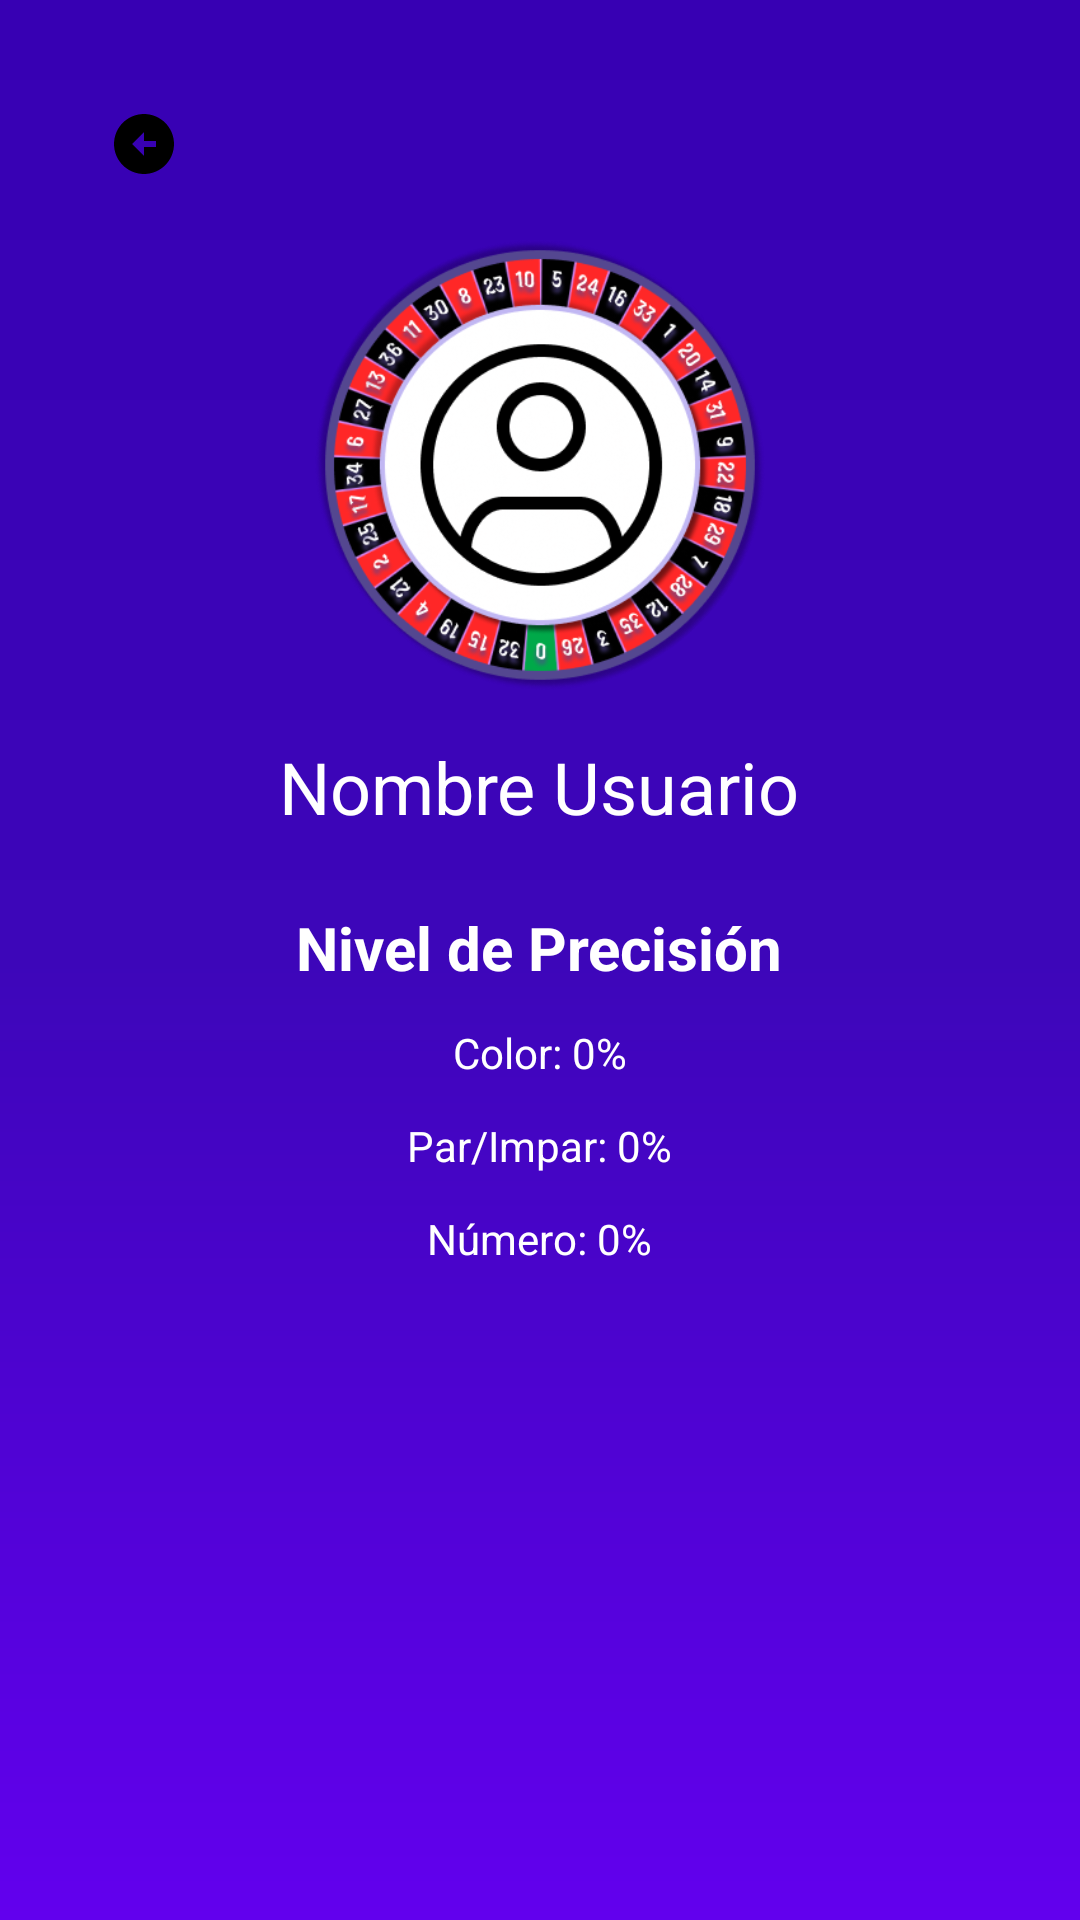

Here is an Android app screen rendered from its layout file. Give the layout XML and the strings, colors and styles it references.
<!-- AndroidManifest.xml: activity theme Theme.Ludopatics.NoActionBar -->
<!-- res/layout/activity_perfil.xml -->
<?xml version="1.0" encoding="utf-8"?>
<ScrollView xmlns:android="http://schemas.android.com/apk/res/android"
    xmlns:app="http://schemas.android.com/apk/res-auto"
    android:id="@+id/main"
    android:layout_width="match_parent"
    android:layout_height="match_parent"
    android:background="@drawable/background_gradientvertical"
    android:padding="16dp">

    <LinearLayout
        android:layout_width="match_parent"
        android:layout_height="wrap_content"
        android:orientation="vertical">

        
        <LinearLayout
            android:layout_width="match_parent"
            android:layout_height="wrap_content"
            android:orientation="horizontal"
            android:gravity="start">

            <ImageButton
                android:id="@+id/btnBack"
                android:layout_width="48dp"
                android:layout_height="48dp"
                android:background="?attr/selectableItemBackgroundBorderless"
                android:src="@drawable/ic_back"
                android:contentDescription="Volver"
                android:layout_margin="8dp"/>
        </LinearLayout>

        
        <LinearLayout
            android:layout_width="match_parent"
            android:layout_height="wrap_content"
            android:orientation="vertical"
            android:gravity="center_horizontal">

            <com.google.android.material.imageview.ShapeableImageView
                android:id="@+id/imgPerfil"
                android:layout_width="150dp"
                android:layout_height="150dp"
                android:src="@drawable/ic_usuario_default"
                app:shapeAppearanceOverlay="@style/CircularImageView"
                android:contentDescription="Foto de perfil" />

            <TextView
                android:id="@+id/tvNombrePerfil"
                android:layout_width="wrap_content"
                android:layout_height="wrap_content"
                android:text="Nombre Usuario"
                android:textSize="24sp"
                android:textColor="@android:color/white"
                android:layout_marginTop="16dp"/>

            <TextView
                android:layout_width="wrap_content"
                android:layout_height="wrap_content"
                android:text="Nivel de Precisión"
                android:textSize="20sp"
                android:textStyle="bold"
                android:textColor="@android:color/white"
                android:layout_marginTop="24dp"/>

            <TextView
                android:id="@+id/tvPrecisionColor"
                android:layout_width="wrap_content"
                android:layout_height="wrap_content"
                android:text="Color: 0%"
                android:textColor="@android:color/white"
                android:layout_marginTop="12dp" />

            <TextView
                android:id="@+id/tvPrecisionParImpar"
                android:layout_width="wrap_content"
                android:layout_height="wrap_content"
                android:text="Par/Impar: 0%"
                android:textColor="@android:color/white"
                android:layout_marginTop="12dp" />

            <TextView
                android:id="@+id/tvPrecisionNumero"
                android:layout_width="wrap_content"
                android:layout_height="wrap_content"
                android:layout_marginTop="12dp"
                android:text="Número: 0%"
                android:textColor="@android:color/white" />

        </LinearLayout>

    </LinearLayout>
</ScrollView>
<!-- resources referenced by this layout -->
<resources>
  <!-- drawable background_gradientvertical (drawable) -->
  <?xml version="1.0" encoding="utf-8"?>
  
  <layer-list xmlns:android="http://schemas.android.com/apk/res/android">
      
      <item android:left="0dp" android:top="4dp" android:right="0dp" android:bottom="0dp">
          <shape android:shape="rectangle">
              <solid android:color="#66000000"/> 
              <corners android:radius="16dp"/> 
          </shape>
      </item>
  
      
      <item>
          <shape android:shape="rectangle">
              <gradient
                  android:angle="1"
                  android:startColor="#3700B3"
                  android:centerColor="#3D06B9"
                  android:endColor="#6200EE"
                  android:type="linear"/>
          </shape>
      </item>
  </layer-list>
  <!-- drawable ic_back (drawable) -->
  <vector xmlns:android="http://schemas.android.com/apk/res/android" android:height="24dp" android:tint="#000000" android:viewportHeight="24" android:viewportWidth="24" android:width="24dp">
        
      <path android:fillColor="@android:color/white" android:pathData="M2,12c0,5.52 4.48,10 10,10s10,-4.48 10,-10c0,-5.52 -4.48,-10 -10,-10C6.48,2 2,6.48 2,12zM12,11l4,0v2l-4,0l0,3l-4,-4l4,-4L12,11z"/>
      
  </vector>
  <!-- drawable ic_usuario_default: png bitmap (drawable, 118019 bytes) -->
  <style name="CircularImageView">
          <item name="cornerFamily">rounded</item>
          <item name="cornerSize">50%</item>
      </style>
  <style name="Theme.Ludopatics.NoActionBar" parent="Theme.Ludopatics">
          <item name="android:windowNoTitle">true</item> 
          <item name="android:windowActionBar">false</item> 
          <item name="android:windowFullscreen">true</item> 
      </style>
  <style name="Theme.Ludopatics" parent="Theme.MaterialComponents.DayNight.NoActionBar">
      
          <item name="colorPrimary">@color/colorPrimary</item>
          <item name="colorPrimaryVariant">@color/colorPrimaryVariant</item>
          <item name="colorOnPrimary">@color/colorOnPrimary</item>
          <item name="colorSecondary">@color/colorSecondary</item>
          <item name="colorOnSecondary">@color/colorOnSecondary</item>
          <item name="android:logo">@mipmap/ic_launcher</item>
          <item name="android:windowLightStatusBar">true</item> 
      </style>
  <color name="colorPrimary">#FF6200EE</color>
  <color name="colorPrimaryVariant">#D500F9</color>
  <color name="colorOnPrimary">#FFFFFF</color>
  <color name="colorSecondary">#03DAC5</color>
  <color name="colorOnSecondary">#000000</color>
</resources>
